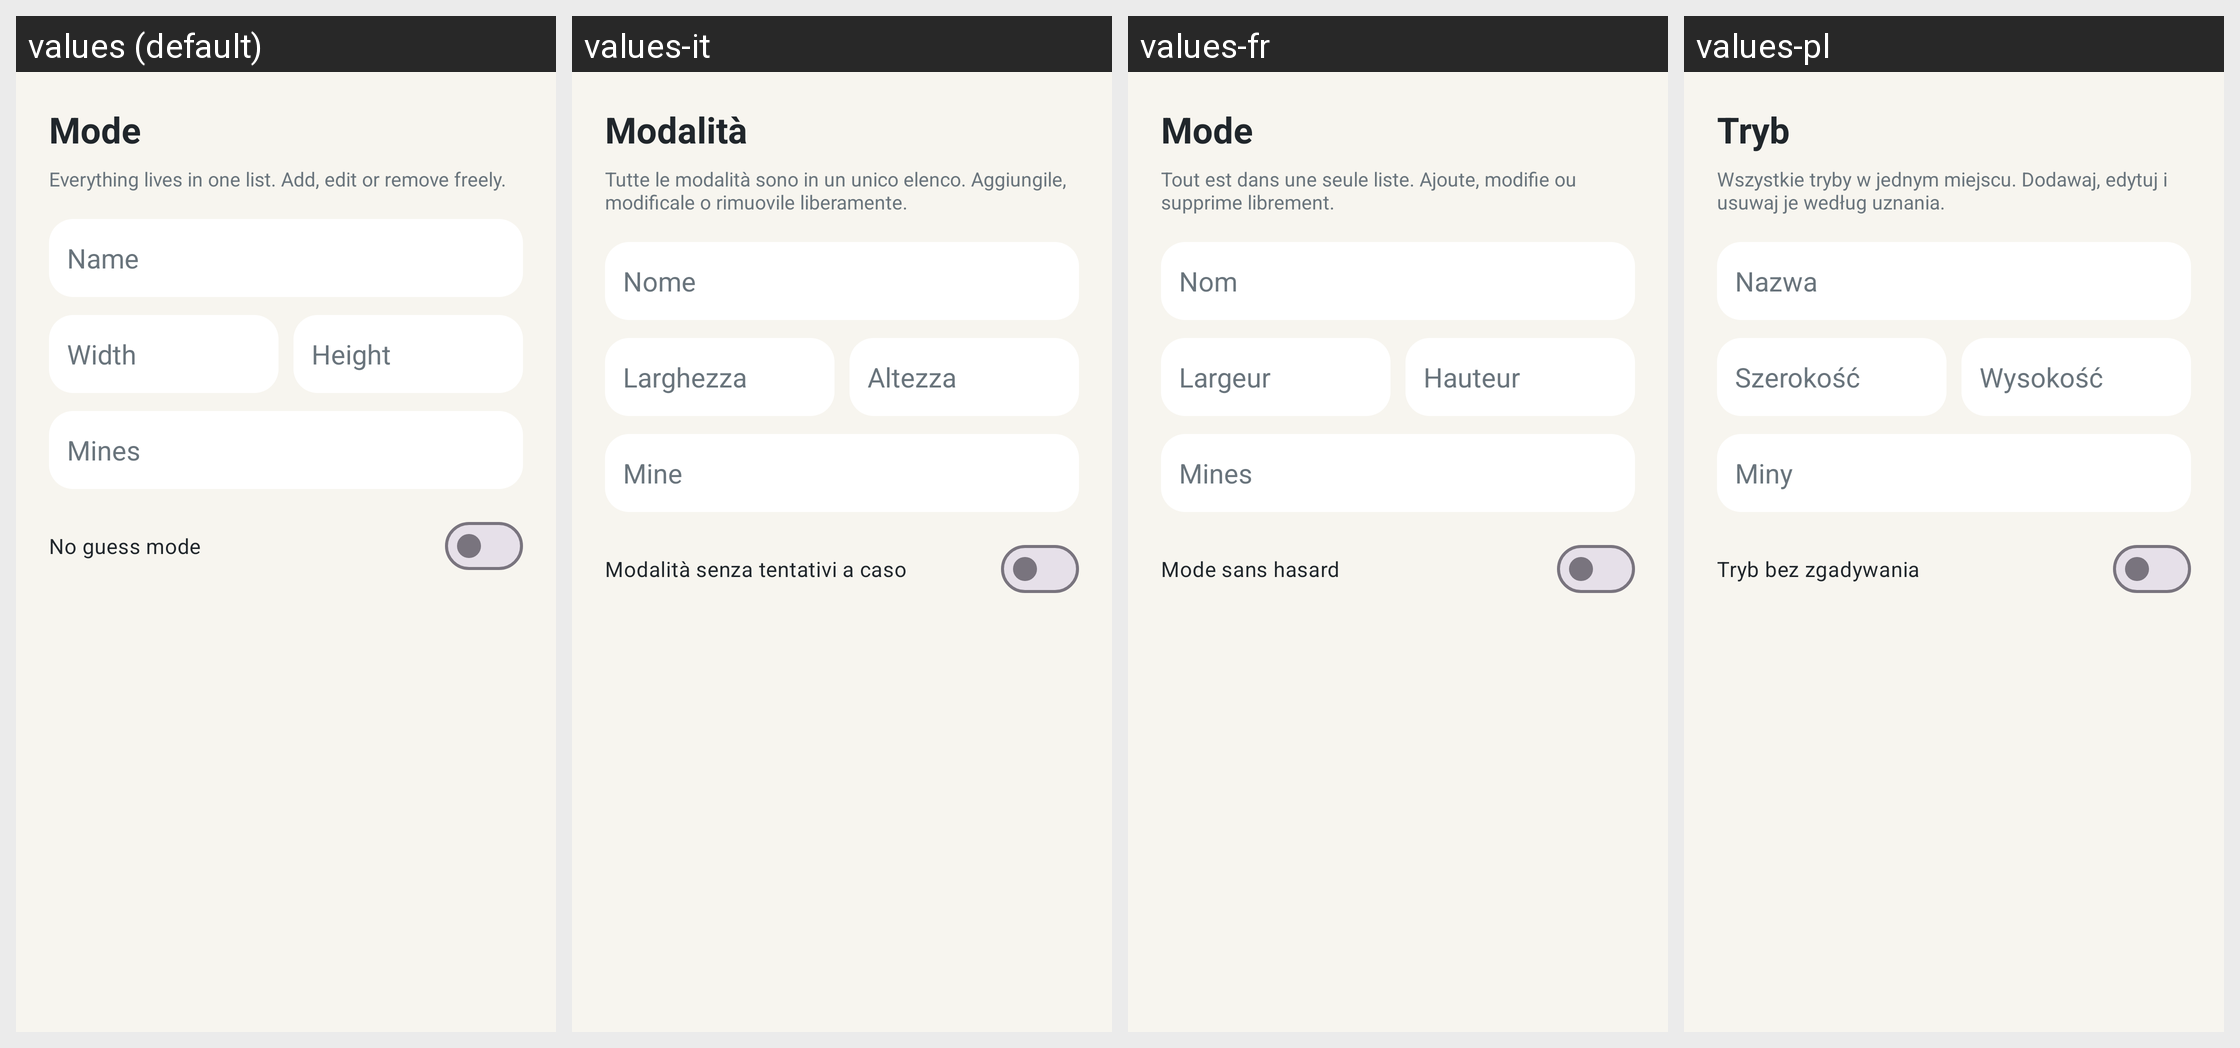

Locale-by-locale string values for the Android screen shown in this grid:
Android screen res/layout/dialog_mode_edit.xml rendered under 4 locales, left to right: values (default), values-it, values-fr, values-pl. Device: Nexus 5 (rendered at 1080×1920; each locale shown at half size, 540×960, under a caption strip naming it); theme Theme.Minesweeper.
Other locales in the repository, not shown: values-de, values-es, values-pt-rBR.
Strings drawn on this screen, with the default value and each locale's value (text and hints the layout hard-codes, and strings that could not be matched under every locale, appear in the picture but are not listed):

mode
  values: Mode
  values-it: Modalità
  values-fr: Mode
  values-pl: Tryb

mode_subtitle
  values: Everything lives in one list. Add, edit or remove freely.
  values-it: Tutte le modalità sono in un unico elenco. Aggiungile, modificale o rimuovile liberamente.
  values-fr: Tout est dans une seule liste. Ajoute, modifie ou supprime librement.
  values-pl: Wszystkie tryby w jednym miejscu. Dodawaj, edytuj i usuwaj je według uznania.

name
  values: Name
  values-it: Nome
  values-fr: Nom
  values-pl: Nazwa

width
  values: Width
  values-it: Larghezza
  values-fr: Largeur
  values-pl: Szerokość

height
  values: Height
  values-it: Altezza
  values-fr: Hauteur
  values-pl: Wysokość

mines
  values: Mines
  values-it: Mine
  values-fr: Mines
  values-pl: Miny

no_guess_mode
  values: No guess mode
  values-it: Modalità senza tentativi a caso
  values-fr: Mode sans hasard
  values-pl: Tryb bez zgadywania
